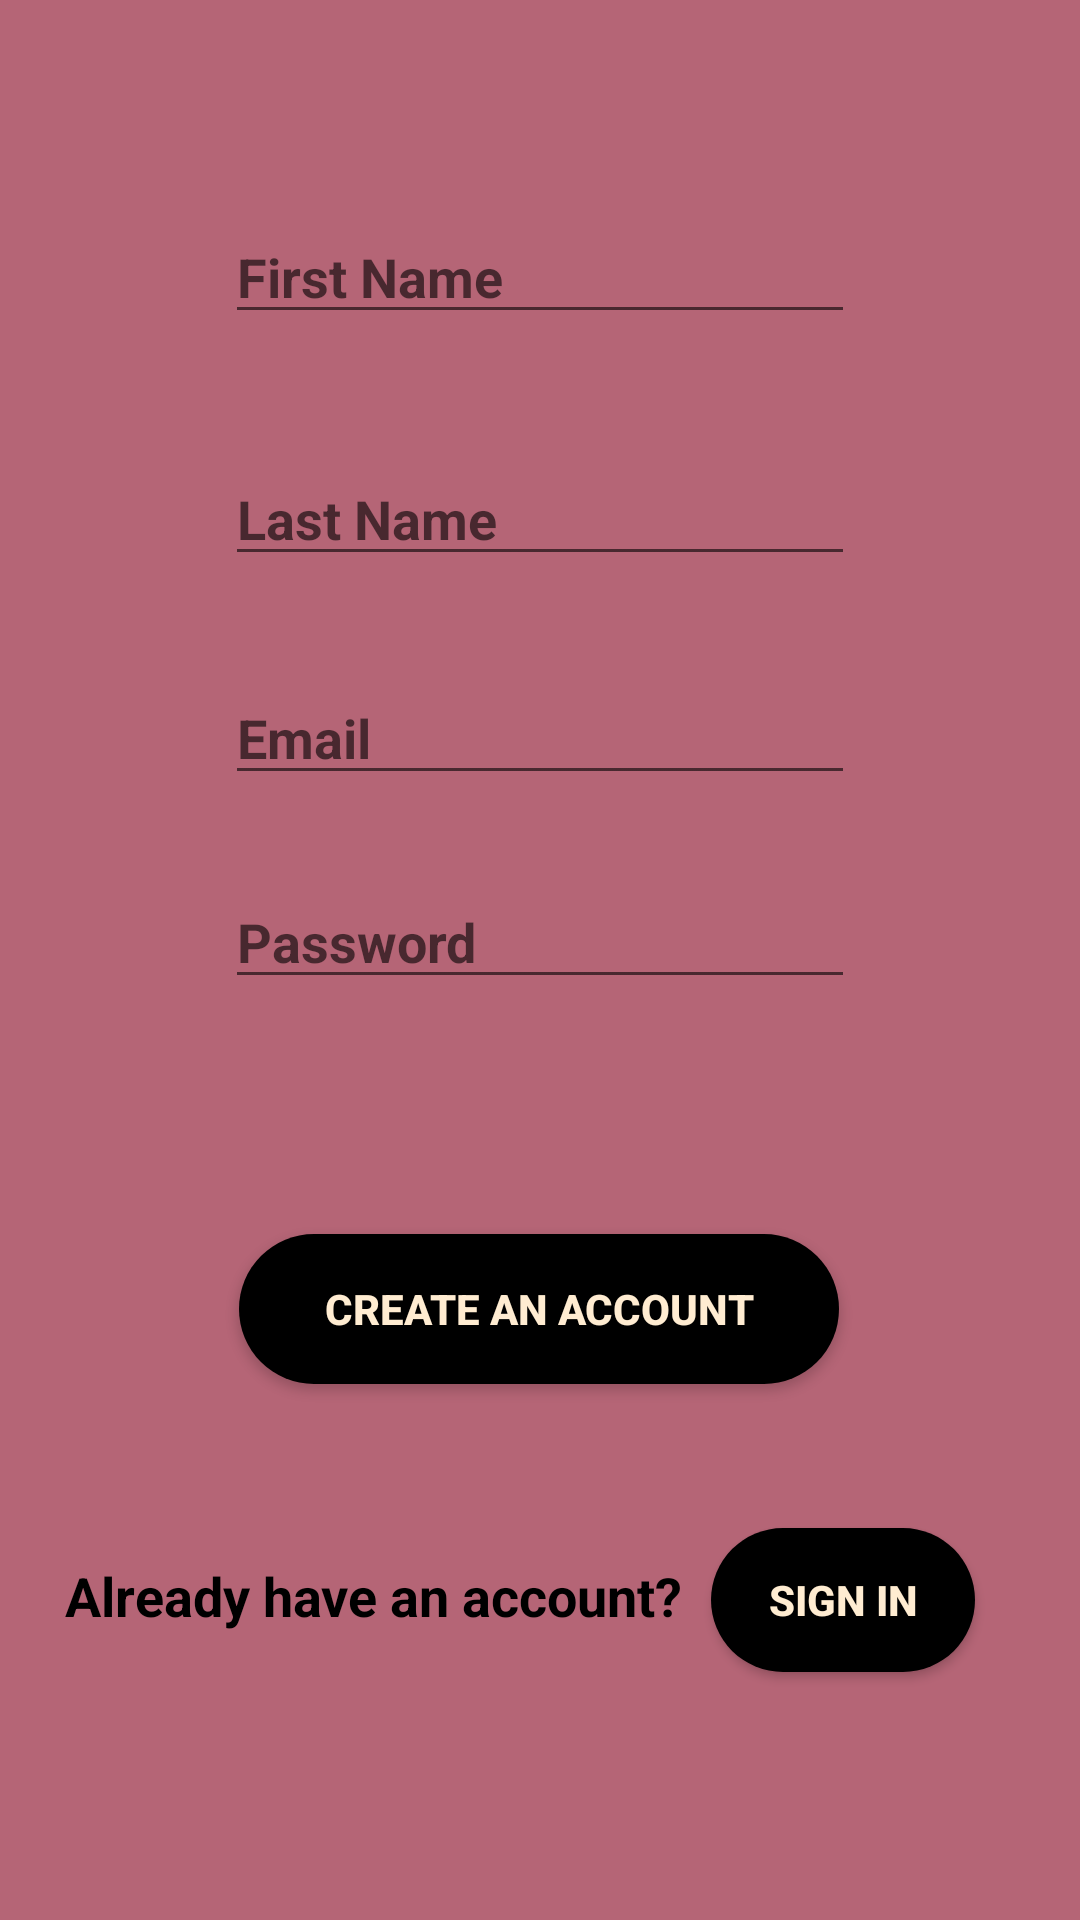

Here is an Android app screen rendered from its layout file. Give the layout XML and the strings, colors and styles it references.
<!-- AndroidManifest.xml: application theme Theme.AppCompat.Light -->
<!-- res/layout/createaccountactivity.xml -->
<?xml version="1.0" encoding="utf-8"?>
<androidx.constraintlayout.widget.ConstraintLayout
    xmlns:android="http://schemas.android.com/apk/res/android"
    xmlns:app="http://schemas.android.com/apk/res-auto"
    xmlns:tools="http://schemas.android.com/tools"
    android:layout_width="match_parent"
    android:background="#b56576"
    android:layout_height="match_parent"
    >

    <EditText
        android:id="@+id/firstNameAct"
        android:layout_width="wrap_content"
        android:layout_height="wrap_content"
        android:ems="10"
        android:hint="First Name"
        android:textStyle="bold"
        android:inputType="textPersonName"
        app:layout_constraintBottom_toBottomOf="parent"
        app:layout_constraintEnd_toEndOf="parent"
        app:layout_constraintStart_toStartOf="parent"
        app:layout_constraintTop_toTopOf="parent"
        app:layout_constraintVertical_bias="0.117" />

    <EditText
        android:id="@+id/lastNameAct"
        android:layout_width="wrap_content"
        android:layout_height="wrap_content"
        android:ems="10"
        android:hint="Last Name"
        android:textStyle="bold"
        android:inputType="textPersonName"
        app:layout_constraintBottom_toBottomOf="parent"
        app:layout_constraintEnd_toEndOf="parent"
        app:layout_constraintStart_toStartOf="parent"
        app:layout_constraintTop_toBottomOf="@+id/firstNameAct"
        app:layout_constraintVertical_bias="0.081" />

    <EditText
        android:id="@+id/emailAct"
        android:layout_width="wrap_content"
        android:layout_height="wrap_content"
        android:ems="10"
        android:hint="Email"
        android:textStyle="bold"
        android:inputType="textEmailAddress"
        app:layout_constraintBottom_toBottomOf="parent"
        app:layout_constraintEnd_toEndOf="parent"
        app:layout_constraintStart_toStartOf="parent"
        app:layout_constraintTop_toBottomOf="@+id/lastNameAct"
        app:layout_constraintVertical_bias="0.078" />

    <EditText
        android:id="@+id/passwordAct"
        android:layout_width="wrap_content"
        android:layout_height="wrap_content"
        android:ems="10"
        android:hint="Password"
        android:textStyle="bold"
        android:inputType="textPassword"
        app:layout_constraintBottom_toBottomOf="parent"
        app:layout_constraintEnd_toEndOf="parent"
        app:layout_constraintStart_toStartOf="parent"
        app:layout_constraintTop_toBottomOf="@+id/emailAct"
        app:layout_constraintVertical_bias="0.08" />

    <Button
        android:id="@+id/createAccoutAct"
        android:layout_width="200dp"
        android:layout_height="50dp"
        android:background="@drawable/btn_bg"
        android:text="CREATE AN ACCOUNT"
        android:textColor="#ffecd1"
        android:textStyle="bold"
        app:layout_constraintBottom_toBottomOf="parent"
        app:layout_constraintEnd_toEndOf="parent"
        app:layout_constraintHorizontal_bias="0.497"
        app:layout_constraintStart_toStartOf="parent"
        app:layout_constraintTop_toBottomOf="@+id/passwordAct"
        app:layout_constraintVertical_bias="0.305" />

    <TextView
        android:id="@+id/textView8"
        android:layout_width="wrap_content"
        android:layout_height="wrap_content"
        android:text="Already have an account?"
        android:textColor="@color/black"
        android:textSize="18dp"
        android:textStyle="bold"
        app:layout_constraintBottom_toBottomOf="parent"
        app:layout_constraintEnd_toEndOf="parent"
        app:layout_constraintHorizontal_bias="0.14"
        app:layout_constraintStart_toStartOf="parent"
        app:layout_constraintTop_toBottomOf="@+id/createAccoutAct"
        app:layout_constraintVertical_bias="0.377" />

    <Button
        android:id="@+id/signinbtn"
        android:layout_width="wrap_content"
        android:layout_height="wrap_content"
        android:text="SIGN IN"
        android:textStyle="bold"
        android:textColor="#ffecd1"
        android:background="@drawable/btn_bg"
        app:layout_constraintBottom_toBottomOf="parent"
        app:layout_constraintEnd_toEndOf="parent"
        app:layout_constraintHorizontal_bias="0.214"
        app:layout_constraintStart_toEndOf="@+id/textView8"
        app:layout_constraintTop_toBottomOf="@+id/createAccoutAct"
        app:layout_constraintVertical_bias="0.367" />

</androidx.constraintlayout.widget.ConstraintLayout>
<!-- resources referenced by this layout -->
<resources>
  <color name="black">#FF000000</color>
  <!-- drawable btn_bg (drawable) -->
  <?xml version="1.0" encoding="utf-8"?>
  <shape xmlns:android="http://schemas.android.com/apk/res/android">
  
      <solid android:color="@color/black"/>
  
      <corners android:radius="80dp"/>
  </shape>
</resources>
